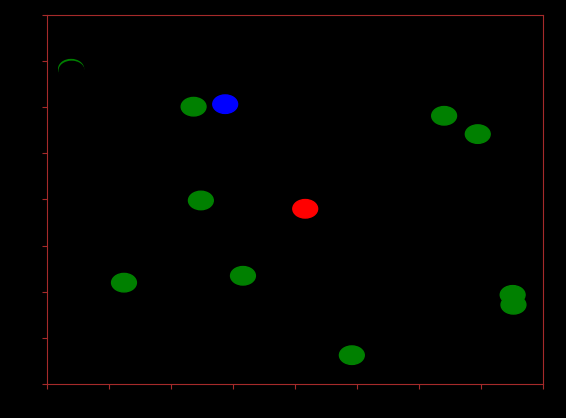

Generate this figure with matplotlib:
import numpy as np
import matplotlib.pyplot as plt
import matplotlib.animation as animation

max_particles=20

#positions
radius=0.5
position=np.random.rand(max_particles,2)*20
print(position)

#Velocities
speed=1.0
velocities=np.random.rand(max_particles,2)
print(velocities)

#occupancies
occupancies=np.zeros(max_particles)
occupancies[:int(max_particles/2)]=2
occupancies[int(max_particles/2)+1]=1
occupancies[int(max_particles/2)+2]=3
print(occupancies)

fig=plt.figure(facecolor='black')
ax=fig.add_subplot()
ax.set_facecolor('black')
ax.spines['bottom'].set_color('brown')
ax.spines['top'].set_color('brown')
ax.spines['left'].set_color('brown')
ax.spines['right'].set_color('brown')
ax.tick_params(axis='x', color='brown')
ax.tick_params(axis='y', color='brown')
ax.set_xlim(0,20)
ax.set_ylim(0,20)

#Set the Color
def color_update(i):
	if occupancies[i]==0:
		particles[i].set_color('black')
	elif occupancies[i]==1:
		particles[i].set_color('red')
	elif occupancies[i]==2:
		particles[i].set_color('green')
	else:
		particles[i].set_color('blue')



#Function to check the colliding particles occupancies and make reaction
def check_reactions(i,j):
	if occupancies[i]==2 and occupancies[j]==2:
		direction_i = position[i]-position[j]
		direction_j = position[j]-position[i]
		velocities[i]=direction_i/np.linalg.norm(direction_i)*speed
		velocities[j]=direction_j/np.linalg.norm(direction_j)*speed
	elif (occupancies[i]==1 and occupancies[j]==2):
		direction_i = position[i]-position[j]
		direction_j = position[j]-position[i]
		velocities[i]=direction_i/np.linalg.norm(direction_i)*speed
		velocities[j]=direction_j/np.linalg.norm(direction_j)*speed
		occupancies[i]=0
		occupancies[j]=3
		color_update(i)
		color_update(j)
		print(occupancies)
	elif (occupancies[i]==2 and occupancies[j]==1):
		direction_i = position[i]-position[j]
		direction_j = position[j]-position[i]
		velocities[i]=direction_i/np.linalg.norm(direction_i)*speed
		velocities[j]=direction_j/np.linalg.norm(direction_j)*speed
		occupancies[i]=3
		occupancies[j]=0
		color_update(i)
		color_update(j)
		print(occupancies)
	elif (occupancies[i]==3 and occupancies[j]==1):
		direction_i = position[i]-position[j]
		direction_j = position[j]-position[i]
		velocities[i]=direction_i/np.linalg.norm(direction_i)*speed
		velocities[j]=direction_j/np.linalg.norm(direction_j)*speed
		occupancies[i]=2
		occupancies[j]=2
		color_update(i)
		color_update(j)
		print(occupancies)
	elif (occupancies[i]==1 and occupancies[j]==3):
		direction_i = position[i]-position[j]
		direction_j = position[j]-position[i]
		velocities[i]=direction_i/np.linalg.norm(direction_i)*speed
		velocities[j]=direction_j/np.linalg.norm(direction_j)*speed
		occupancies[i]=2
		occupancies[j]=2
		color_update(i)
		color_update(j)
		print(occupancies)

#Function to check for particle-particle collisions
def check_collisions():
	for i in range(max_particles):
		if occupancies[i]>0:
			for j in range(i+1, max_particles):
				if occupancies[j]>0:
					distance=np.linalg.norm(position[i]-position[j])
					if distance < 2*radius:
						#Collision detected
						check_reactions(i,j)


def update(frame):
	for i in range(max_particles):
		if occupancies[i]>0:
			position[i] +=velocities[i]

			#Bounce off the walls
			if position[i][0]<= 0 or position[i][0] >= 20:
				velocities[i][0]*=-1
			if position[i][1]<= 0 or position[i][1] >= 20:
				velocities[i][1]*=-1
			#Check for collisions
			check_collisions()
		particles[i].set_center(position[i])
	return particles


#Draw the Circle
particles=[plt.Circle(position[i], radius) for i in range(max_particles)]



for i in range(max_particles):
	ax.add_patch(particles[i])
	color_update(i)

ani=animation.FuncAnimation(fig, update, frames=500, interval=50, blit=True)
plt.show()
